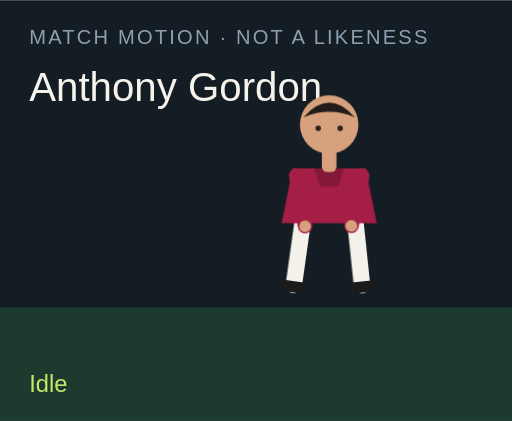
t = 0.00 s
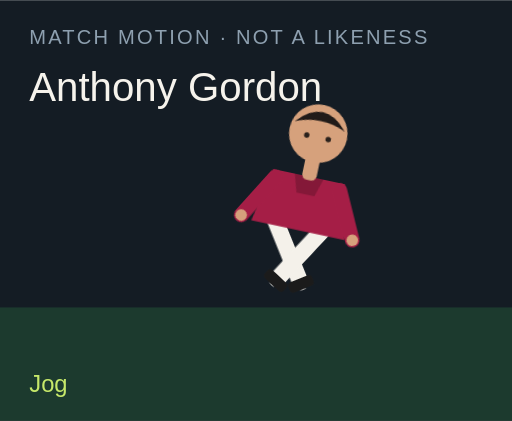
t = 1.50 s
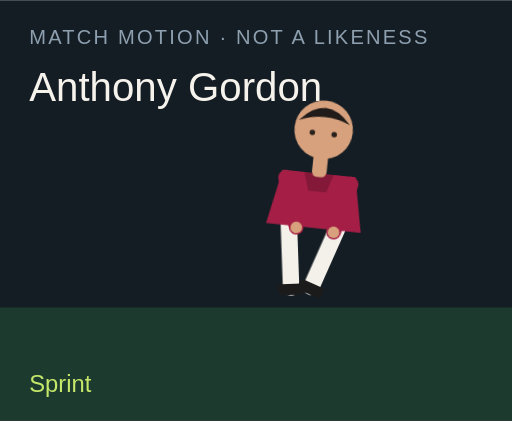
t = 3.00 s
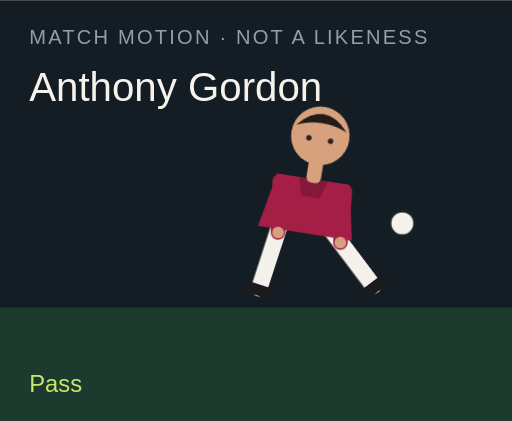
t = 4.50 s
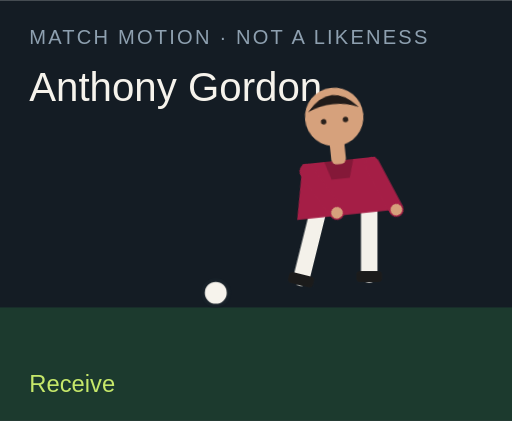
t = 6.00 s
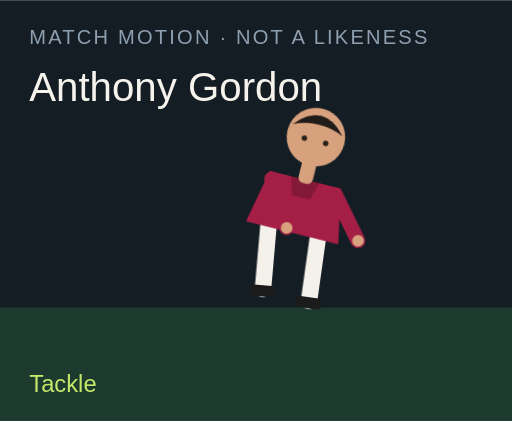
t = 7.50 s

The animated SVG that drew these frames (rendered in a browser with its animation timeline set to each time). Animation: 18 CSS @keyframes rules; one cycle of 9.00 s, repeats indefinitely.

<?xml version="1.0" encoding="UTF-8"?>
<svg xmlns="http://www.w3.org/2000/svg" viewBox="0 0 280 230" role="img">
  <style>@media (prefers-reduced-motion: reduce){animate,animateTransform{display:none}}</style>
  <rect width="280" height="230" fill="#141c24"/>
  <rect y="168" width="280" height="62" fill="#1c3a2e"/>
  <text x="16" y="24" fill="#8ea0b0" font-family="Arial,sans-serif" font-size="11" letter-spacing="1.2">MATCH MOTION · NOT A LIKENESS</text>
  <text x="16" y="55" fill="#f6f3ec" font-family="Impact,sans-serif" font-size="22">Anthony Gordon</text>
  <circle r="7" fill="#f6f3ec" stroke="#172028" stroke-width="2" id="motion-55760" cx="150" cy="160" opacity="0">
    
    
    
  </circle>
  <g transform="translate(132 40)">
    <g id="motion-55782" transform="rotate(0 48 90)">
      
      <g id="motion-55784" transform="translate(0 0)">
        
        <g transform="translate(34 78)"><g id="motion-55786" transform="rotate(8)"><path d="M0 0 V38" stroke="#f4f1ea" stroke-width="9" stroke-linecap="round"/><rect x="-7" y="36" width="14" height="6" rx="2" fill="#1b1b1b"/></g></g>
        <g transform="translate(62 78)"><g id="motion-55788" transform="rotate(-6)"><path d="M0 0 V38" stroke="#f4f1ea" stroke-width="9" stroke-linecap="round"/><rect x="-7" y="36" width="14" height="6" rx="2" fill="#1b1b1b"/></g></g>
        <path d="M28 52 h40 l6 30 H22 Z" fill="#a51e46"/>
        <path d="M40 52 h16 l-3 10 H43 Z" fill="#000" opacity=".2"/>
        <g transform="translate(30 56)"><g id="motion-55790" transform="rotate(-10)"><path d="M0 0 V28" stroke="#a51e46" stroke-width="8" stroke-linecap="round"/><circle cx="0" cy="28" r="3.2" fill="#d6a17c"/></g></g>
        <g transform="translate(66 56)"><g id="motion-55792" transform="rotate(12)"><path d="M0 0 V28" stroke="#a51e46" stroke-width="8" stroke-linecap="round"/><circle cx="0" cy="28" r="3.2" fill="#d6a17c"/></g></g>
        <rect x="44" y="40" width="8" height="14" rx="3" fill="#d6a17c"/>
        <circle cx="48" cy="28" r="16" fill="#d6a17c"/>
        <path d="M34 24 Q48 8 62 24 Q48 18 34 24" fill="#211b19"/>
        <circle cx="42" cy="30" r="1.5" fill="#2a211c"/><circle cx="54" cy="30" r="1.5" fill="#2a211c"/>
      </g>
    </g>
  </g>
  <text x="16" y="214" fill="#c6e86a" font-family="Arial,sans-serif" font-size="13" opacity="1" id="motion-55764">Idle</text><text x="16" y="214" fill="#c6e86a" font-family="Arial,sans-serif" font-size="13" opacity="0" id="motion-55766">Jog</text><text x="16" y="214" fill="#c6e86a" font-family="Arial,sans-serif" font-size="13" opacity="0" id="motion-55768">Sprint</text><text x="16" y="214" fill="#c6e86a" font-family="Arial,sans-serif" font-size="13" opacity="0" id="motion-55770">Dribble</text><text x="16" y="214" fill="#c6e86a" font-family="Arial,sans-serif" font-size="13" opacity="0" id="motion-55772">Pass</text><text x="16" y="214" fill="#c6e86a" font-family="Arial,sans-serif" font-size="13" opacity="0" id="motion-55774">Shoot</text><text x="16" y="214" fill="#c6e86a" font-family="Arial,sans-serif" font-size="13" opacity="0" id="motion-55776">Receive</text><text x="16" y="214" fill="#c6e86a" font-family="Arial,sans-serif" font-size="13" opacity="0" id="motion-55778">Tackle</text><text x="16" y="214" fill="#c6e86a" font-family="Arial,sans-serif" font-size="13" opacity="0" id="motion-55780">Jump</text>
<style>@keyframes track-55761{0%{cx:150px}11.1%{cx:156px}22.2%{cx:164px}33.300000000000004%{cx:142px}44.4%{cx:190px}55.60000000000001%{cx:250px}66.7%{cx:118px}77.8%{cx:150px}88.9%{cx:150px}100%{cx:150px}}@keyframes track-55762{0%{cy:160px}11.1%{cy:158px}22.2%{cy:154px}33.300000000000004%{cy:156px}44.4%{cy:148px}55.60000000000001%{cy:96px}66.7%{cy:160px}77.8%{cy:160px}88.9%{cy:160px}100%{cy:160px}}@keyframes track-55763{0%{opacity:0}11.1%{opacity:0}22.2%{opacity:0}33.300000000000004%{opacity:1}44.4%{opacity:1}55.60000000000001%{opacity:1}66.7%{opacity:1}77.8%{opacity:0}88.9%{opacity:0}100%{opacity:0}}@keyframes track-55765{0%{opacity:1}11.1%{opacity:0}22.2%{opacity:0}33.300000000000004%{opacity:0}44.4%{opacity:0}55.60000000000001%{opacity:0}66.7%{opacity:0}77.8%{opacity:0}88.9%{opacity:0}100%{opacity:1}}@keyframes track-55767{0%{opacity:0}11.1%{opacity:1}22.2%{opacity:0}33.300000000000004%{opacity:0}44.4%{opacity:0}55.60000000000001%{opacity:0}66.7%{opacity:0}77.8%{opacity:0}88.9%{opacity:0}100%{opacity:0}}@keyframes track-55769{0%{opacity:0}11.1%{opacity:0}22.2%{opacity:1}33.300000000000004%{opacity:0}44.4%{opacity:0}55.60000000000001%{opacity:0}66.7%{opacity:0}77.8%{opacity:0}88.9%{opacity:0}100%{opacity:0}}@keyframes track-55771{0%{opacity:0}11.1%{opacity:0}22.2%{opacity:0}33.300000000000004%{opacity:1}44.4%{opacity:0}55.60000000000001%{opacity:0}66.7%{opacity:0}77.8%{opacity:0}88.9%{opacity:0}100%{opacity:0}}@keyframes track-55773{0%{opacity:0}11.1%{opacity:0}22.2%{opacity:0}33.300000000000004%{opacity:0}44.4%{opacity:1}55.60000000000001%{opacity:0}66.7%{opacity:0}77.8%{opacity:0}88.9%{opacity:0}100%{opacity:0}}@keyframes track-55775{0%{opacity:0}11.1%{opacity:0}22.2%{opacity:0}33.300000000000004%{opacity:0}44.4%{opacity:0}55.60000000000001%{opacity:1}66.7%{opacity:0}77.8%{opacity:0}88.9%{opacity:0}100%{opacity:0}}@keyframes track-55777{0%{opacity:0}11.1%{opacity:0}22.2%{opacity:0}33.300000000000004%{opacity:0}44.4%{opacity:0}55.60000000000001%{opacity:0}66.7%{opacity:1}77.8%{opacity:0}88.9%{opacity:0}100%{opacity:0}}@keyframes track-55779{0%{opacity:0}11.1%{opacity:0}22.2%{opacity:0}33.300000000000004%{opacity:0}44.4%{opacity:0}55.60000000000001%{opacity:0}66.7%{opacity:0}77.8%{opacity:1}88.9%{opacity:0}100%{opacity:0}}@keyframes track-55781{0%{opacity:0}11.1%{opacity:0}22.2%{opacity:0}33.300000000000004%{opacity:0}44.4%{opacity:0}55.60000000000001%{opacity:0}66.7%{opacity:0}77.8%{opacity:0}88.9%{opacity:1}100%{opacity:0}}@keyframes track-55783{0%{transform:rotate(0deg)}11.1%{transform:rotate(8deg)}22.2%{transform:rotate(16deg)}33.300000000000004%{transform:rotate(6deg)}44.4%{transform:rotate(4deg)}55.60000000000001%{transform:rotate(14deg)}66.7%{transform:rotate(-6deg)}77.8%{transform:rotate(34deg)}88.9%{transform:rotate(-6deg)}100%{transform:rotate(0deg)}}@keyframes track-55785{0%{transform:translate(0px,0px)}11.1%{transform:translate(0px,-3px)}22.2%{transform:translate(0px,-6px)}33.300000000000004%{transform:translate(0px,-2px)}44.4%{transform:translate(0px,2px)}55.60000000000001%{transform:translate(0px,-4px)}66.7%{transform:translate(0px,1px)}77.8%{transform:translate(0px,10px)}88.9%{transform:translate(0px,-18px)}100%{transform:translate(0px,0px)}}@keyframes track-55787{0%{transform:rotate(8deg)}11.1%{transform:rotate(-26deg)}22.2%{transform:rotate(-42deg)}33.300000000000004%{transform:rotate(-8deg)}44.4%{transform:rotate(6deg)}55.60000000000001%{transform:rotate(12deg)}66.7%{transform:rotate(20deg)}77.8%{transform:rotate(-8deg)}88.9%{transform:rotate(-10deg)}100%{transform:rotate(8deg)}}@keyframes track-55789{0%{transform:rotate(-6deg)}11.1%{transform:rotate(24deg)}22.2%{transform:rotate(38deg)}33.300000000000004%{transform:rotate(18deg)}44.4%{transform:rotate(-38deg)}55.60000000000001%{transform:rotate(-54deg)}66.7%{transform:rotate(6deg)}77.8%{transform:rotate(-22deg)}88.9%{transform:rotate(10deg)}100%{transform:rotate(-6deg)}}@keyframes track-55791{0%{transform:rotate(-10deg)}11.1%{transform:rotate(24deg)}22.2%{transform:rotate(36deg)}33.300000000000004%{transform:rotate(-18deg)}44.4%{transform:rotate(10deg)}55.60000000000001%{transform:rotate(-24deg)}66.7%{transform:rotate(-30deg)}77.8%{transform:rotate(12deg)}88.9%{transform:rotate(-74deg)}100%{transform:rotate(-10deg)}}@keyframes track-55793{0%{transform:rotate(12deg)}11.1%{transform:rotate(-20deg)}22.2%{transform:rotate(-32deg)}33.300000000000004%{transform:rotate(14deg)}44.4%{transform:rotate(-26deg)}55.60000000000001%{transform:rotate(18deg)}66.7%{transform:rotate(-22deg)}77.8%{transform:rotate(-6deg)}88.9%{transform:rotate(-74deg)}100%{transform:rotate(12deg)}}@media(prefers-reduced-motion:no-preference){#motion-55760{animation:track-55761 9s linear infinite both,track-55762 9s linear infinite both,track-55763 9s steps(1,end) infinite both}#motion-55764{animation:track-55765 9s steps(1,end) infinite both}#motion-55766{animation:track-55767 9s steps(1,end) infinite both}#motion-55768{animation:track-55769 9s steps(1,end) infinite both}#motion-55770{animation:track-55771 9s steps(1,end) infinite both}#motion-55772{animation:track-55773 9s steps(1,end) infinite both}#motion-55774{animation:track-55775 9s steps(1,end) infinite both}#motion-55776{animation:track-55777 9s steps(1,end) infinite both}#motion-55778{animation:track-55779 9s steps(1,end) infinite both}#motion-55780{animation:track-55781 9s steps(1,end) infinite both}#motion-55782{animation:track-55783 9s linear infinite both}#motion-55784{animation:track-55785 9s linear infinite both}#motion-55786{animation:track-55787 9s linear infinite both}#motion-55788{animation:track-55789 9s linear infinite both}#motion-55790{animation:track-55791 9s linear infinite both}#motion-55792{animation:track-55793 9s linear infinite both}}</style></svg>
